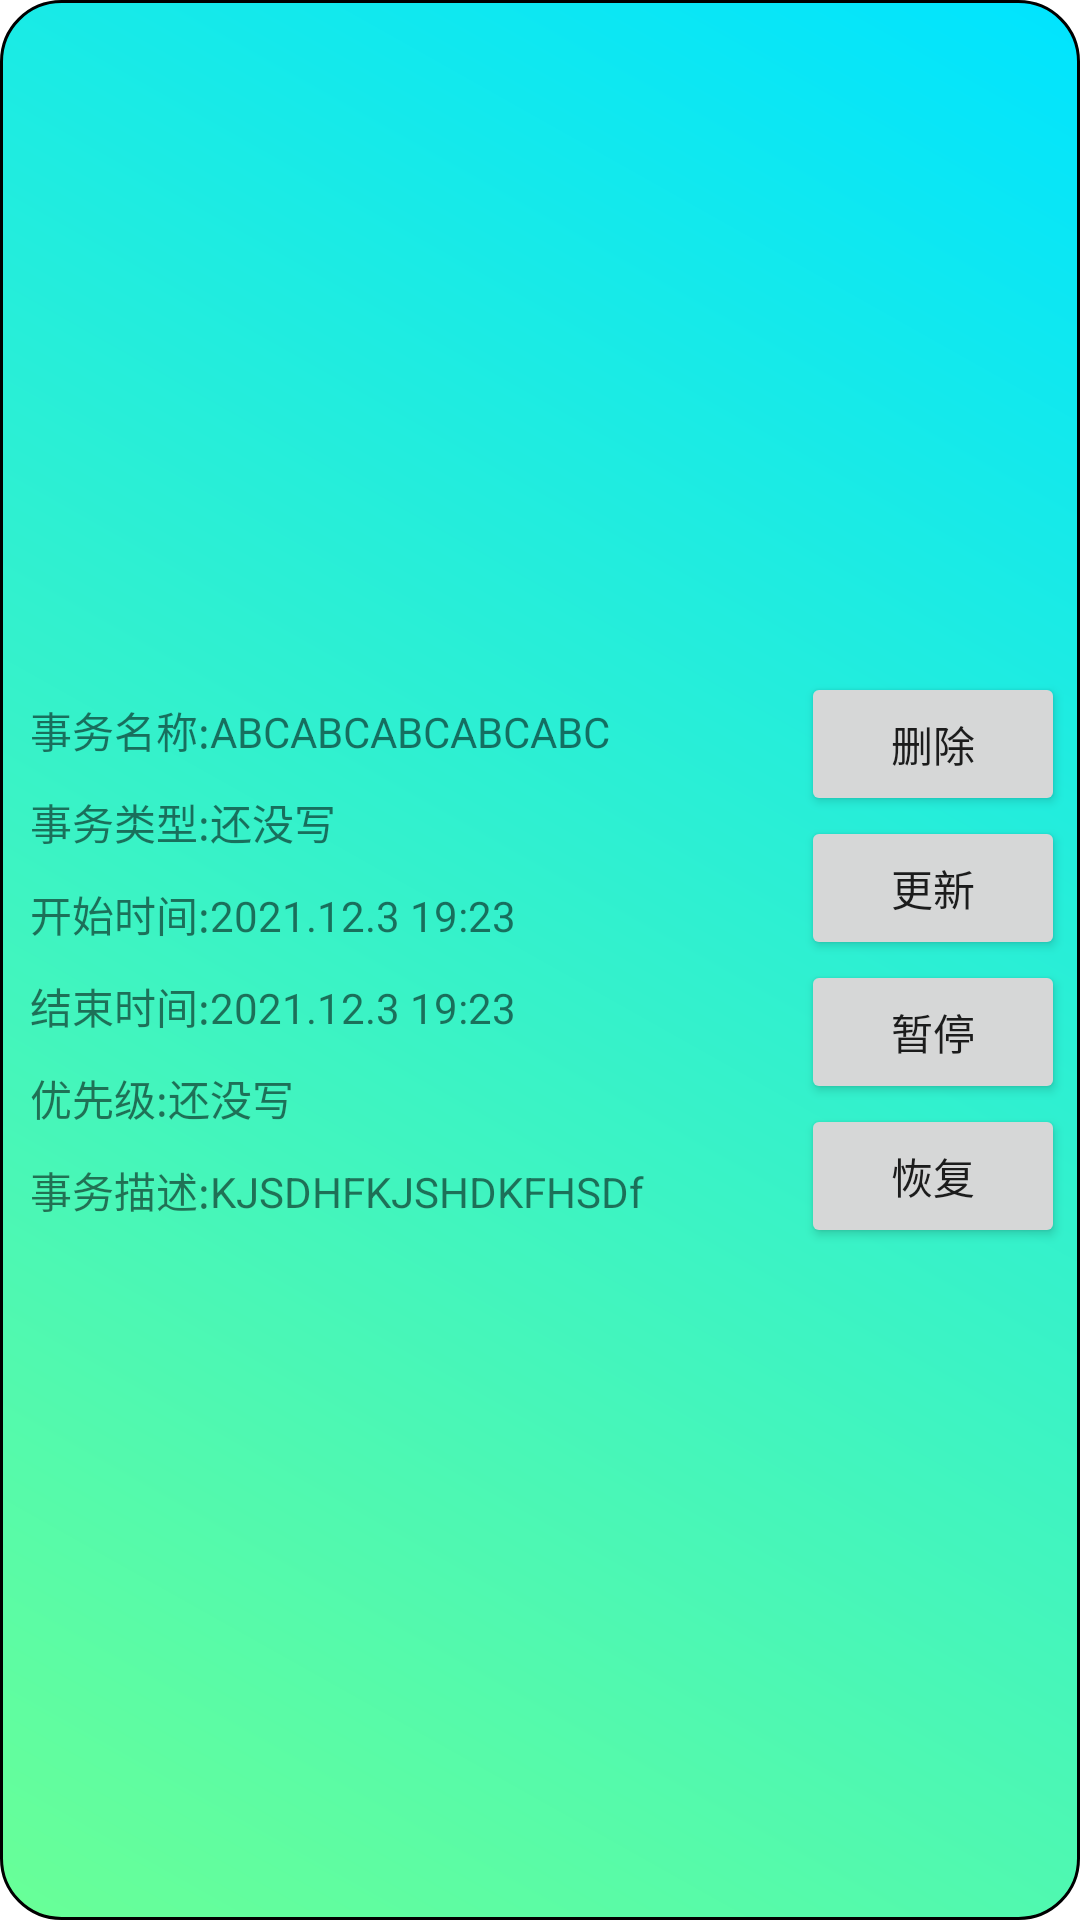

The Android layout XML behind this screen, and the referenced resources:
<!-- AndroidManifest.xml: application theme Theme.Main -->
<!-- res/layout/fragment_work_item.xml -->
<?xml version="1.0" encoding="utf-8"?>
<androidx.constraintlayout.widget.ConstraintLayout xmlns:android="http://schemas.android.com/apk/res/android"
    xmlns:app="http://schemas.android.com/apk/res-auto"
    xmlns:tools="http://schemas.android.com/tools"
    android:id="@+id/zong"
    android:layout_width="match_parent"
    android:layout_height="wrap_content"
    android:layout_margin="5dp"
    android:background="@drawable/shape_corner"
    android:orientation="horizontal"
    android:padding="5dp">

  <View
      android:layout_width="match_parent"
      android:layout_height="0.5dp"
      app:layout_constraintStart_toStartOf="parent"
      app:layout_constraintTop_toBottomOf="@+id/linearLayout4" />


  <LinearLayout
      android:layout_width="wrap_content"
      android:layout_height="wrap_content"
      android:orientation="vertical"
      app:layout_constraintBottom_toBottomOf="parent"
      app:layout_constraintStart_toStartOf="parent"
      app:layout_constraintTop_toTopOf="parent">

    <LinearLayout
        android:layout_width="wrap_content"
        android:layout_height="wrap_content"
        android:layout_margin="5dp">

      <TextView
          android:layout_width="wrap_content"
          android:layout_height="wrap_content"
          android:text="事务名称:" />

      <TextView
          android:id="@+id/jobName"
          android:layout_width="wrap_content"
          android:layout_height="wrap_content"
          android:text="ABCABCABCABCABC" />
    </LinearLayout>

    <LinearLayout
        android:layout_width="wrap_content"
        android:layout_height="wrap_content"
        android:layout_margin="5dp">

      <TextView
          android:layout_width="wrap_content"
          android:layout_height="wrap_content"
          android:text="事务类型:" />

      <TextView
          android:id="@+id/jobType"
          android:layout_width="wrap_content"
          android:layout_height="wrap_content"
          android:text="还没写" />
    </LinearLayout>

    <LinearLayout
        android:layout_width="wrap_content"
        android:layout_height="wrap_content"
        android:layout_margin="5dp">

      <TextView
          android:id="@+id/start_time"
          android:layout_width="wrap_content"
          android:layout_height="wrap_content"
          android:text="开始时间:" />

      <TextView
          android:id="@+id/jobSt"
          android:layout_width="wrap_content"
          android:layout_height="wrap_content"
          android:text="2021.12.3 19:23" />
    </LinearLayout>

    <LinearLayout
        android:layout_width="wrap_content"
        android:layout_height="wrap_content"
        android:layout_margin="5dp">

      <TextView
          android:layout_width="wrap_content"
          android:layout_height="wrap_content"
          android:text="结束时间:" />

      <TextView
          android:id="@+id/jobEd"
          android:layout_width="wrap_content"
          android:layout_height="wrap_content"
          android:text="2021.12.3 19:23" />
    </LinearLayout>

    <LinearLayout
        android:layout_width="wrap_content"
        android:layout_height="wrap_content"
        android:layout_margin="5dp">

      <TextView
          android:layout_width="wrap_content"
          android:layout_height="wrap_content"
          android:text="优先级:" />

      <TextView
          android:id="@+id/jobPriority"
          android:layout_width="wrap_content"
          android:layout_height="wrap_content"
          android:text="还没写" />
    </LinearLayout>

    <LinearLayout
        android:layout_width="wrap_content"
        android:layout_height="wrap_content"
        android:layout_margin="5dp">

      <TextView
          android:layout_width="wrap_content"
          android:layout_height="wrap_content"
          android:text="事务描述:" />

      <TextView
          android:id="@+id/jobStatement"
          android:layout_width="wrap_content"
          android:layout_height="wrap_content"
          android:text="KJSDHFKJSHDKFHSDf" />
    </LinearLayout>
  </LinearLayout>

  <LinearLayout
      android:id="@+id/linearLayout4"
      android:layout_width="wrap_content"
      android:layout_height="wrap_content"
      android:orientation="vertical"
      app:layout_constraintBottom_toBottomOf="parent"
      app:layout_constraintEnd_toEndOf="parent"
      app:layout_constraintTop_toTopOf="parent">

    <Button
        android:id="@+id/shanchuJoooob"
        android:layout_width="match_parent"
        android:layout_height="wrap_content"
        android:layout_weight="1"
        android:text="删除" />

    <Button
        android:id="@+id/gengxinJoooob"
        android:layout_width="match_parent"
        android:layout_height="wrap_content"
        android:layout_weight="1"
        android:text="更新" />

    <Button
        android:id="@+id/zantingJoooob"
        android:layout_width="match_parent"
        android:layout_height="wrap_content"
        android:layout_weight="1"
        android:text="暂停" />

    <Button
        android:id="@+id/huifuJooob"
        android:layout_width="match_parent"
        android:layout_height="wrap_content"
        android:layout_weight="1"
        android:text="恢复" />
  </LinearLayout>

</androidx.constraintlayout.widget.ConstraintLayout>
<!-- resources referenced by this layout -->
<resources>
  <!-- drawable shape_corner (drawable-v24) -->
  <?xml version="1.0" encoding="utf-8"?>
  <shape xmlns:android="http://schemas.android.com/apk/res/android">
    <solid android:color="#99CCFF" />
    <gradient
        android:angle="45"
        android:startColor="#69FF97"
        android:endColor="#00E4FF"
        android:type="linear" />
    <corners
        android:bottomLeftRadius="20dp"
        android:bottomRightRadius="20dp"
        android:topLeftRadius="20dp"
        android:topRightRadius="20dp" />
    <stroke android:width="1dp"/>
  </shape>
  <style name="Theme.Main" parent="Theme.MaterialComponents.DayNight.DarkActionBar">
      
      <item name="colorPrimary">@color/purple_500</item>
      <item name="colorPrimaryVariant">@color/purple_700</item>
      <item name="colorOnPrimary">@color/white</item>
      
      <item name="colorSecondary">@color/teal_200</item>
      <item name="colorSecondaryVariant">@color/teal_700</item>
      <item name="colorOnSecondary">@color/black</item>
      
      <item name="android:statusBarColor" tools:targetApi="l">?attr/colorPrimaryVariant</item>
      
    </style>
  <!-- not gathered from this repository: default colours our renderer supplied (Android Studio template values) -->
  <color name="purple_500">#FF6200EE</color>
  <color name="purple_700">#FF3700B3</color>
  <color name="teal_200">#FF03DAC5</color>
  <color name="teal_700">#FF018786</color>
  <color name="black">#FF000000</color>
  <color name="white">#FFFFFFFF</color>
</resources>
